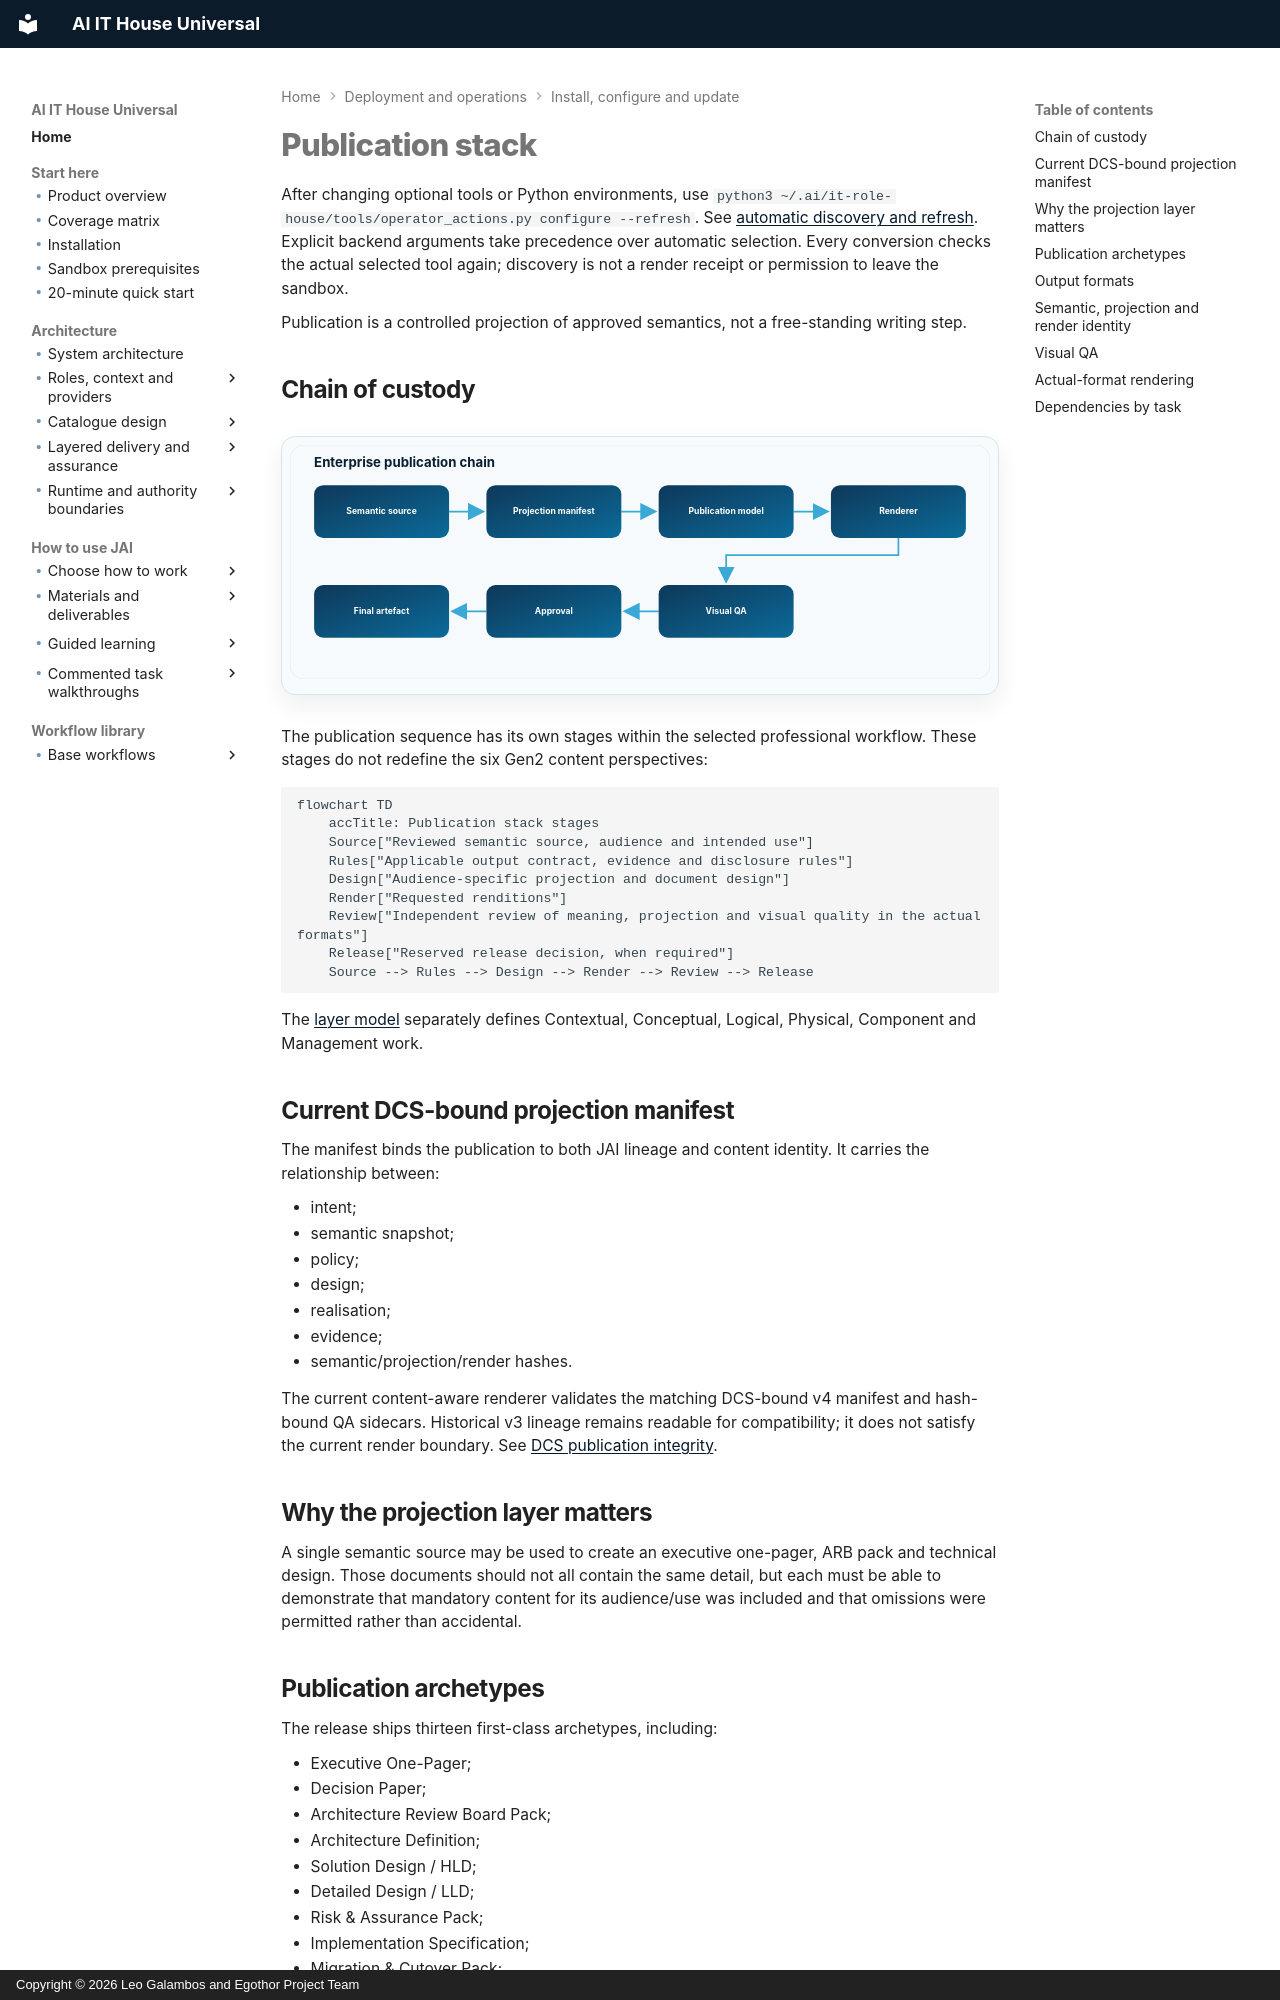

repository: leogalambos/JAI · page: configuration/publication-stack/index.html · generator: mkdocs · copyright: Copyright © 2026 Leo Galambos and Egothor Project Team

# Publication stack

After changing optional tools or Python environments, use
`python3 ~/.ai/it-role-house/tools/operator_actions.py configure --refresh`.
See [automatic discovery and refresh](../getting-started/install.md#reconfigure-jai-after-installing-additional-tools).
Explicit backend arguments take precedence over automatic selection. Every
conversion checks the actual selected tool again; discovery is not a render
receipt or permission to leave the sandbox.

Publication is a controlled projection of approved semantics, not a free-standing writing step.

## Chain of custody

<div class="ai-diagram ai-diagram-inline" role="img" aria-label="Architecture and delivery diagram">
<img src="../../assets/diagrams/publication-chain.svg" alt="Enterprise publication chain from semantic source through projection, renderer and visual QA to approval">
</div>

The publication sequence has its own stages within the selected professional
workflow. These stages do not redefine the six Gen2 content perspectives:

```mermaid
flowchart TD
    accTitle: Publication stack stages
    Source["Reviewed semantic source, audience and intended use"]
    Rules["Applicable output contract, evidence and disclosure rules"]
    Design["Audience-specific projection and document design"]
    Render["Requested renditions"]
    Review["Independent review of meaning, projection and visual quality in the actual formats"]
    Release["Reserved release decision, when required"]
    Source --> Rules --> Design --> Render --> Review --> Release
```

The [layer model](../architecture/sabsa-layer-model.md) separately defines
Contextual, Conceptual, Logical, Physical, Component and Management work.

## Current DCS-bound projection manifest

The manifest binds the publication to both JAI lineage and content identity. It carries the relationship between:

- intent;
- semantic snapshot;
- policy;
- design;
- realisation;
- evidence;
- semantic/projection/render hashes.

The current content-aware renderer validates the matching DCS-bound v4
manifest and hash-bound QA sidecars. Historical v3 lineage remains readable
for compatibility; it does not satisfy the current render boundary. See
[DCS publication integrity](../capabilities/document-content-specifications.md).

## Why the projection layer matters

A single semantic source may be used to create an executive one-pager, ARB pack and technical design. Those documents should not all contain the same detail, but each must be able to demonstrate that mandatory content for its audience/use was included and that omissions were permitted rather than accidental.

## Publication archetypes

The release ships thirteen first-class archetypes, including:

- Executive One-Pager;
- Decision Paper;
- Architecture Review Board Pack;
- Architecture Definition;
- Solution Design / HLD;
- Detailed Design / LLD;
- Risk & Assurance Pack;
- Implementation Specification;
- Migration & Cutover Pack;
- Operational Handover;
- Roadmap;
- Benefits Review;
- Audit / Compliance Evidence Pack.
